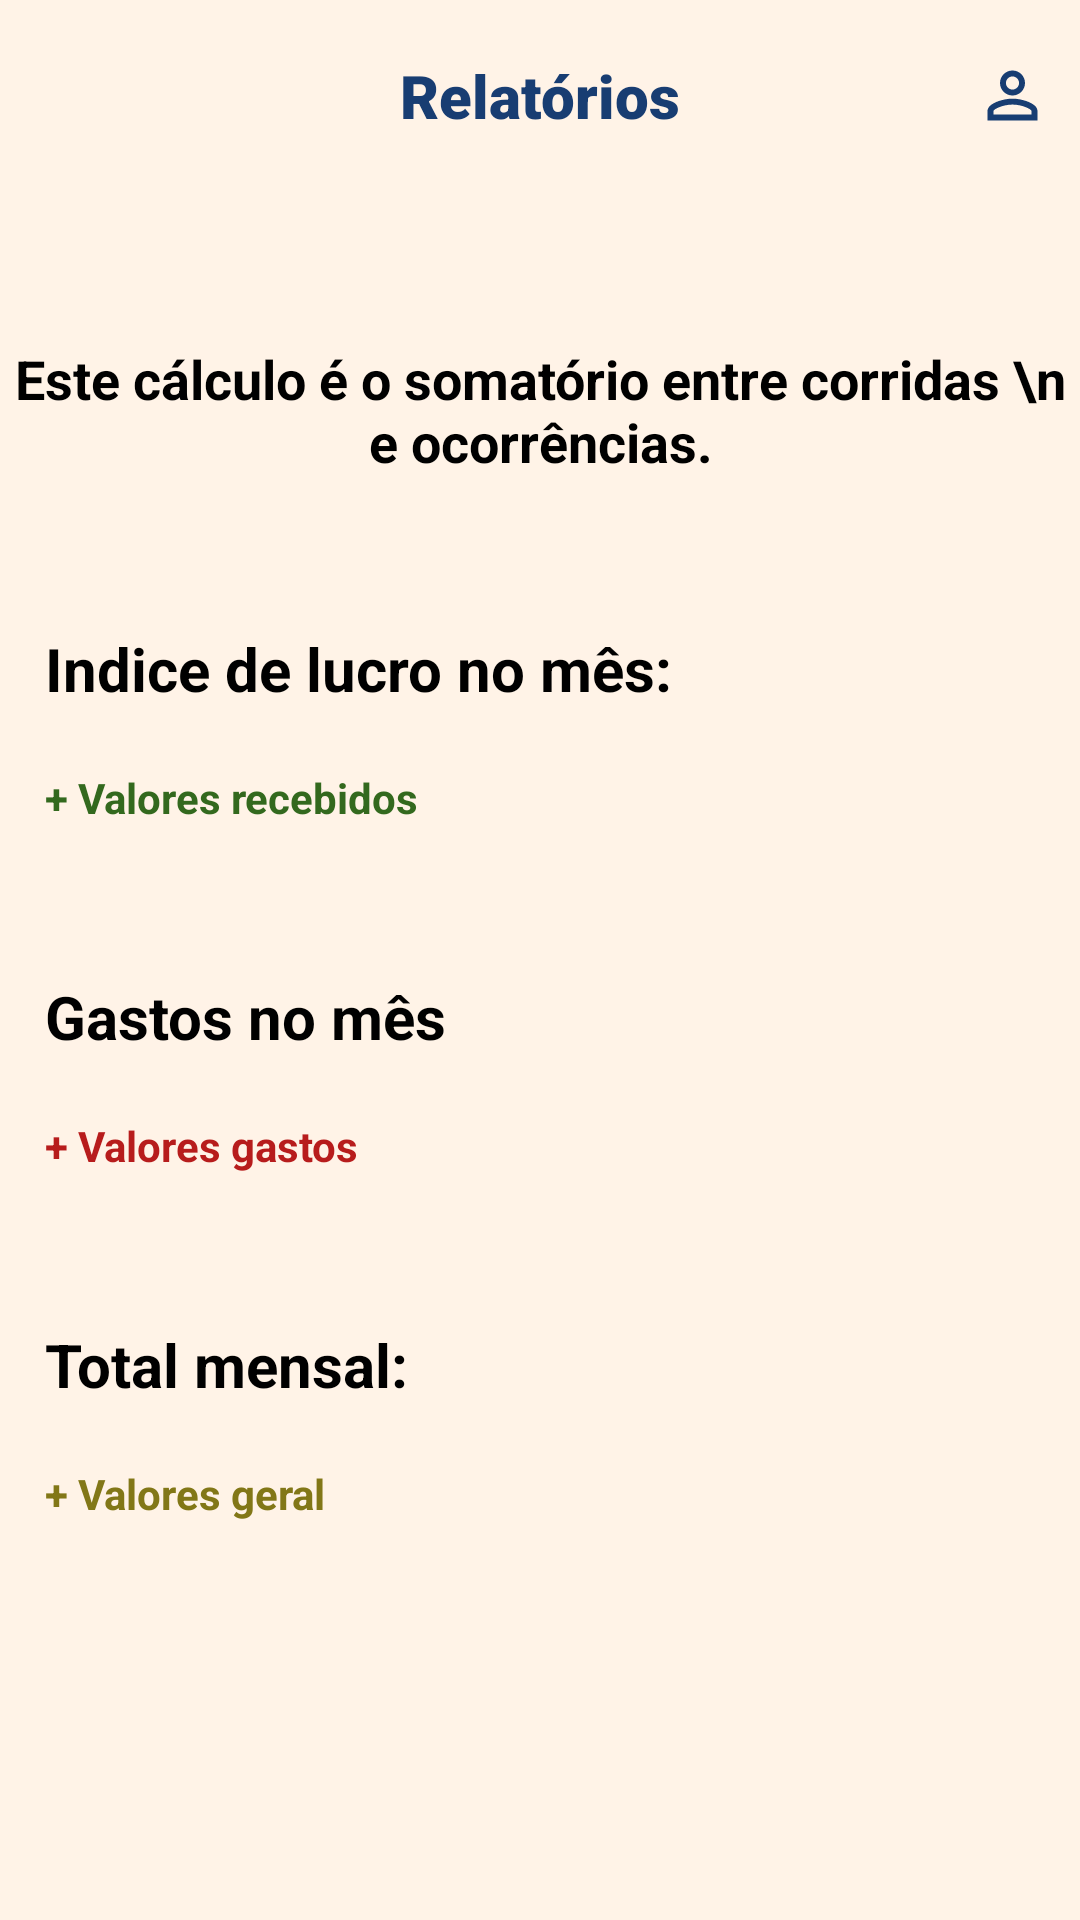

Reconstruct the res/layout file that produces this screen, plus the resources it refers to.
<!-- AndroidManifest.xml: application theme Theme.Copiloto -->
<!-- res/layout/activity_relatorios.xml -->
<?xml version="1.0" encoding="utf-8"?>
<androidx.constraintlayout.widget.ConstraintLayout xmlns:android="http://schemas.android.com/apk/res/android"
    xmlns:app="http://schemas.android.com/apk/res-auto"
    xmlns:tools="http://schemas.android.com/tools"
    android:id="@+id/main"
    android:layout_width="match_parent"
    android:layout_height="match_parent"
    android:background="#fff3e7"
    tools:context=".RelatoriosActivity">

    <androidx.appcompat.widget.Toolbar
        android:id="@+id/toolbar"
        android:layout_width="match_parent"
        android:layout_height="?attr/actionBarSize"
        android:backgroundTint="#fff3e7"
        android:background="#fff3e7"
        android:elevation="4dp"
        android:theme="@style/Theme.Material3.DayNight.NoActionBar"
        app:layout_constraintEnd_toEndOf="parent"
        app:layout_constraintStart_toStartOf="parent"
        app:layout_constraintTop_toTopOf="parent"
        app:titleTextColor="@android:color/background_dark">

        <ImageView
            android:id="@+id/buttonVolta"
            android:layout_width="25dp"
            android:layout_height="25dp"
            android:background="@drawable/baseline_arrow_back_24"
            />

        <TextView
            android:id="@+id/toolbar_title"
            android:layout_width="wrap_content"
            android:layout_height="wrap_content"
            android:layout_gravity="center"
            android:fontFamily="sans-serif-black"
            android:text="Relatórios"
            android:textColor="#183d72"
            android:textSize="20sp" />

        <ImageView
            android:id="@+id/buttonPerfil"
            android:layout_width="25dp"
            android:layout_height="25dp"
            android:layout_gravity="right"
            android:layout_margin="10dp"
            android:background="@drawable/baseline_person_outline_24"
            />

    </androidx.appcompat.widget.Toolbar>

    <LinearLayout
        android:layout_width="match_parent"
        android:layout_height="match_parent"
        android:layout_marginTop="?attr/actionBarSize"
        android:orientation="vertical"
        app:layout_constraintTop_toBottomOf="@+id/toolbar">

        <TextView
            android:layout_width="wrap_content"
            android:layout_height="wrap_content"
            android:text="Este cálculo é o somatório entre corridas \n e ocorrências."
            android:textSize="18sp"
            android:layout_gravity="center"
            android:gravity="center"
            android:layout_marginTop="50dp"
            android:textStyle="bold"
            android:textColor="@color/black"/>

        <TextView
            android:layout_width="wrap_content"
            android:layout_height="wrap_content"
            android:text="Indice de lucro no mês:"
            android:textSize="20sp"
            android:layout_marginTop="50dp"
            android:layout_marginStart="15dp"
            android:textStyle="bold"
            android:textColor="@color/black"/>

        <TextView
            android:id="@+id/valorPositivo"
            android:layout_width="wrap_content"
            android:layout_height="wrap_content"
            android:text="+ Valores recebidos"
            android:textSize="14sp"
            android:layout_marginTop="20dp"
            android:layout_marginStart="15dp"
            android:textStyle="bold"
            android:textColor="#33691E"/>

        <TextView
            android:layout_width="wrap_content"
            android:layout_height="wrap_content"
            android:text="Gastos no mês"
            android:textSize="20sp"
            android:layout_marginTop="50dp"
            android:layout_marginStart="15dp"
            android:textStyle="bold"
            android:textColor="@color/black"/>

        <TextView
            android:id="@+id/valorGastos"
            android:layout_width="wrap_content"
            android:layout_height="wrap_content"
            android:text="+ Valores gastos"
            android:textSize="14sp"
            android:layout_marginTop="20dp"
            android:layout_marginStart="15dp"
            android:textStyle="bold"
            android:textColor="#B71C1C"/>


        <TextView
            android:layout_width="wrap_content"
            android:layout_height="wrap_content"
            android:text="Total mensal: "
            android:textSize="20sp"
            android:layout_marginTop="50dp"
            android:layout_marginStart="15dp"
            android:textStyle="bold"
            android:textColor="@color/black"/>

        <TextView
            android:id="@+id/geral"
            android:layout_width="wrap_content"
            android:layout_height="wrap_content"
            android:text="+ Valores geral"
            android:textSize="14sp"
            android:layout_marginTop="20dp"
            android:layout_marginStart="15dp"
            android:textStyle="bold"
            android:textColor="#827717"/>

    </LinearLayout>

</androidx.constraintlayout.widget.ConstraintLayout>
<!-- resources referenced by this layout -->
<resources>
  <color name="black">#000000</color>
  <!-- drawable baseline_person_outline_24 (drawable) -->
  <vector xmlns:android="http://schemas.android.com/apk/res/android" android:height="50dp" android:tint="#183d72" android:viewportHeight="24" android:viewportWidth="24" android:width="50dp">
        
      <path android:fillColor="@android:color/white" android:pathData="M12,5.9c1.16,0 2.1,0.94 2.1,2.1s-0.94,2.1 -2.1,2.1S9.9,9.16 9.9,8s0.94,-2.1 2.1,-2.1m0,9c2.97,0 6.1,1.46 6.1,2.1v1.1L5.9,18.1L5.9,17c0,-0.64 3.13,-2.1 6.1,-2.1M12,4C9.79,4 8,5.79 8,8s1.79,4 4,4 4,-1.79 4,-4 -1.79,-4 -4,-4zM12,13c-2.67,0 -8,1.34 -8,4v3h16v-3c0,-2.66 -5.33,-4 -8,-4z"/>
      
  </vector>
  <style name="Theme.Copiloto" parent="Base.Theme.Copiloto" />
  <style name="Base.Theme.Copiloto" parent="Theme.Material3.DayNight.NoActionBar">
          
          
      </style>
</resources>
